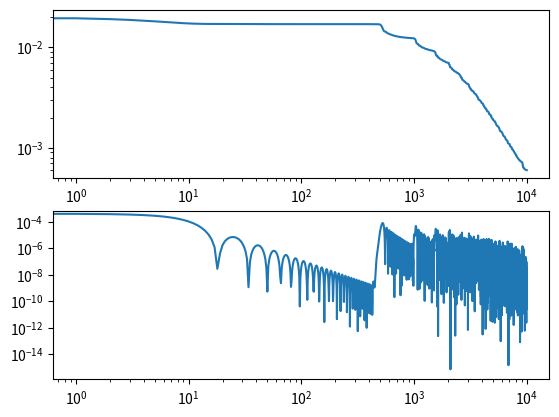

Write the Python code that produced this figure.
import numpy as np
import matplotlib.pyplot as plt

L = 101 # chain length is 2L+1
tau = 0.1

x_det = 50 #detector position
x_init = 50 #starting point of particle

x = np.arange(L)

a = np.zeros((L,L))
#for k in range(-L,L+1):
#    a[k+L] = 1./np.sqrt(L+1) * np.sin(np.pi/2. * (k+L+1.) * (x+L+1.) / (L+1.))

'''defining energy coeff matrix a[x,k] := <x|E_k>'''
a = np.sqrt(2./(L+1.)) * np.sin(np.pi * np.outer((x+1.),(x+1.)) / (L+1.)) # k's and x's have same vals in this convention
en_arr = -2. * np.cos(np.pi*(x+1.)/(L+1.))

U = np.diag(np.exp(-1J *tau* en_arr))
U = np.inner(a,U)
U = np.inner(U,a) #it's actually adj(a), but here it's the same
U[x_det,:] = 0 #placing detector at x_det

n_max = int(1e4)
S = np.zeros(n_max)
psi = np.zeros(L)
psi[x_init] = 1. #initialising state at x_init

for n in range(n_max): #evolution loop
    psi = np.dot(U,psi)
    S[n] = np.real(np.inner(np.conj(psi),psi))
    
F = -np.diff(np.append(1,S))
plt.subplot(211)
plt.loglog(S,'-')
plt.subplot(212)
plt.loglog(F,'-')
plt.ylim([0,0.0006])
n_mean = np.sum(np.arange(1,len(F)+1) * F)
print(n_mean)

plt.show()
